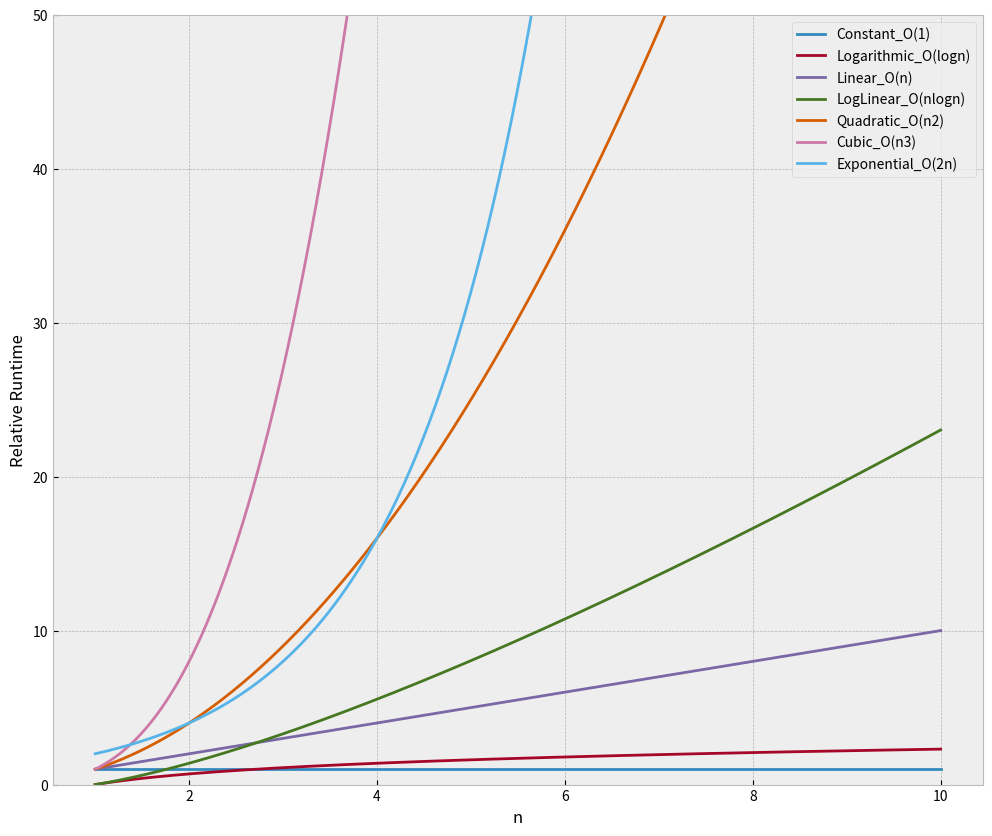

Write the Python code that produced this figure.
import numpy as np
import matplotlib.pyplot as plt

# Use a style for the plot
plt.style.use('bmh')

# Set up runtime comparisons
n = np.linspace(1, 10, 1000)
labels = ['Constant_O(1)', 'Logarithmic_O(logn)', 'Linear_O(n)', 'LogLinear_O(nlogn)', 'Quadratic_O(n2)', 'Cubic_O(n3)', 'Exponential_O(2n)']
big_o = [np.ones(n.shape), np.log(n), n, n * np.log(n), n ** 2, n ** 3, 2 ** n]

# Plot setup
plt.figure(figsize=(12, 10))
plt.ylim(0, 50)

for i in range(len(big_o)):
    plt.plot(n, big_o[i], label=labels[i])

plt.legend(loc=0)
plt.ylabel('Relative Runtime')
plt.xlabel('n')
plt.show()
